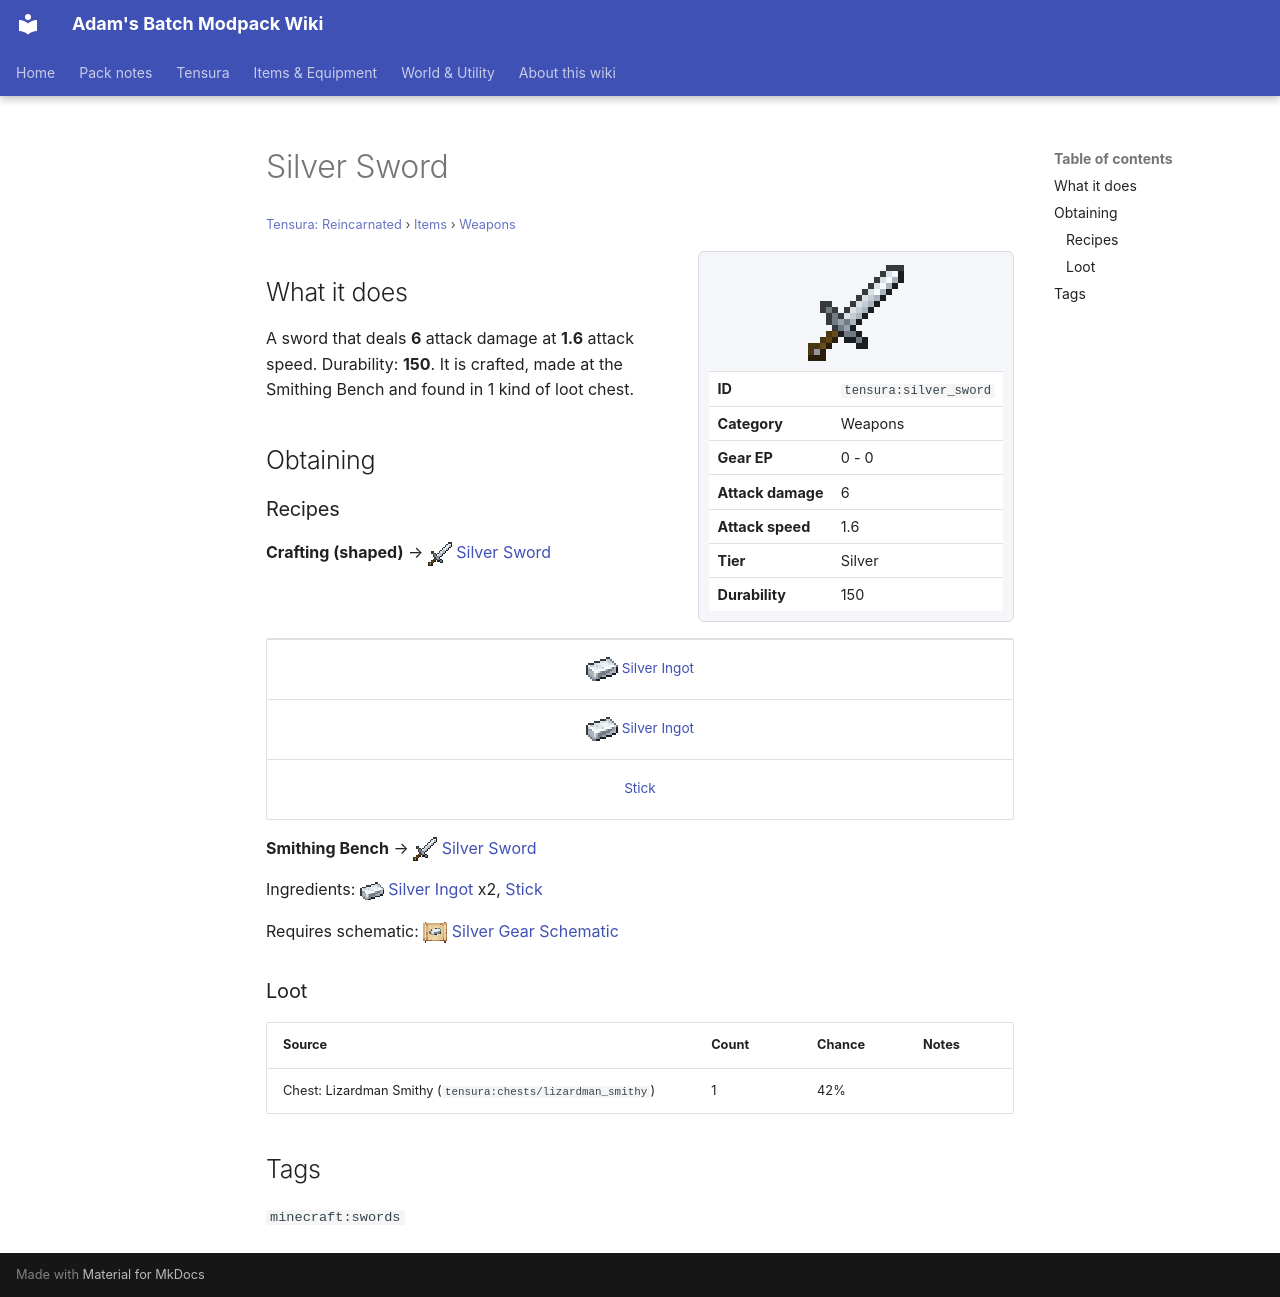

repository: Proteus-Nell/Adams-Batch-MC-Modpack-Wiki · page: tensura-reincarnated/items/weapons/silver-sword/index.html · generator: mkdocs

# Silver Sword

<small>[Tensura: Reincarnated](../../index.md) &rsaquo; [Items](../index.md) &rsaquo; [Weapons](index.md)</small>

<div class="infobox" markdown>

![Silver Sword](../../../assets/icons/tensura/item/silver_sword.png)

| | |
|---|---|
| **ID** | `tensura:silver_sword` |
| **Category** | Weapons |
| **Gear EP** | 0 - 0 |
| **Attack damage** | 6 |
| **Attack speed** | 1.6 |
| **Tier** | Silver |
| **Durability** | 150 |

</div>

## What it does

A sword that deals **6** attack damage at **1.6** attack speed. Durability: **150**. It is crafted, made at the Smithing Bench and found in 1 kind of loot chest.

## Obtaining

### Recipes

**Crafting (shaped)** &rarr; ![](../../../assets/icons/tensura/item/silver_sword.png) [Silver Sword](silver-sword.md)

<div class="recipe" markdown>

| |
|---|
| ![](../../../assets/icons/tensura/item/silver_ingot.png) [Silver Ingot](../materials/silver-ingot.md) |
| ![](../../../assets/icons/tensura/item/silver_ingot.png) [Silver Ingot](../materials/silver-ingot.md) |
|  [Stick](https://minecraft.wiki/w/Stick) |

</div>

**Smithing Bench** &rarr; ![](../../../assets/icons/tensura/item/silver_sword.png) [Silver Sword](silver-sword.md)

Ingredients: ![](../../../assets/icons/tensura/item/silver_ingot.png) [Silver Ingot](../materials/silver-ingot.md) x2,  [Stick](https://minecraft.wiki/w/Stick)

Requires schematic: ![](../../../assets/icons/tensura/item/silver_gear_schematic.png) [Silver Gear Schematic](../schematics/silver-gear-schematic.md)

### Loot

| Source | Count | Chance | Notes |
|---|---|---|---|
| Chest: Lizardman Smithy (`tensura:chests/lizardman_smithy`) | 1 | 42% |  |

## Tags

`minecraft:swords`
